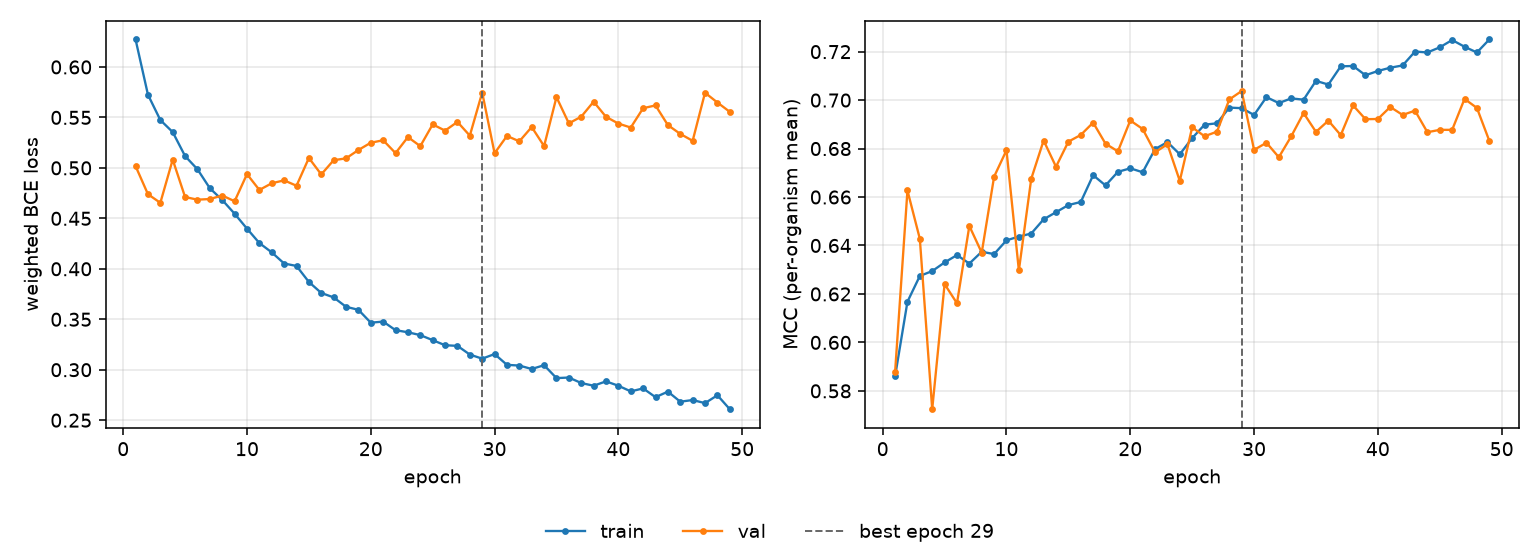

Source data for this figure (header and first rows):
epoch, tr_loss, vl_loss, tr_mcc, vl_mcc, is_best
1, 0.6272, 0.5018, 0.5859, 0.5876, False
2, 0.5725, 0.4739, 0.6168, 0.6627, False
3, 0.5474, 0.4654, 0.6274, 0.6428, False
4, 0.5355, 0.5082, 0.6294, 0.5724, False
5, 0.5117, 0.4711, 0.633, 0.6241, False
6, 0.4986, 0.4685, 0.636, 0.6162, False
7, 0.4798, 0.4691, 0.6325, 0.6481, False
8, 0.4682, 0.4726, 0.6374, 0.637, False
9, 0.4546, 0.4669, 0.6364, 0.6684, False
10, 0.4398, 0.4938, 0.6421, 0.6793, False
11, 0.4255, 0.4781, 0.6437, 0.6297, False
12, 0.4163, 0.4848, 0.6449, 0.6675, False
13, 0.4053, 0.4876, 0.6508, 0.6833, False
14, 0.4028, 0.4823, 0.6537, 0.6725, False
15, 0.387, 0.5098, 0.6567, 0.6829, False
16, 0.3761, 0.4935, 0.6579, 0.6856, False
17, 0.3717, 0.5076, 0.669, 0.6907, False
18, 0.3624, 0.5094, 0.6648, 0.682, False
19, 0.3594, 0.5177, 0.6704, 0.6788, False
20, 0.3466, 0.5249, 0.6719, 0.6916, False
21, 0.3477, 0.5274, 0.6702, 0.6881, False
22, 0.3392, 0.5146, 0.6798, 0.6784, False
23, 0.3371, 0.5305, 0.6827, 0.6818, False
24, 0.3343, 0.5215, 0.6776, 0.6667, False
25, 0.3293, 0.5431, 0.6843, 0.6888, False
26, 0.3243, 0.5369, 0.6899, 0.6851, False
27, 0.3237, 0.5455, 0.6904, 0.687, False
28, 0.315, 0.5319, 0.6969, 0.7003, False
29, 0.311, 0.5747, 0.6967, 0.7038, True
30, 0.3155, 0.5145, 0.6939, 0.6795, False
31, 0.3048, 0.5316, 0.7012, 0.6824, False
32, 0.3041, 0.5263, 0.6988, 0.6764, False
33, 0.3007, 0.5405, 0.7007, 0.685, False
34, 0.3045, 0.5216, 0.7002, 0.6947, False
35, 0.2917, 0.5701, 0.7079, 0.6869, False
36, 0.2923, 0.5441, 0.7064, 0.6915, False
37, 0.2868, 0.5507, 0.7139, 0.6855, False
38, 0.2841, 0.5656, 0.7141, 0.6978, False
39, 0.2885, 0.5506, 0.7103, 0.6921, False
40, 0.2841, 0.5439, 0.712, 0.6922, False
41, 0.2785, 0.54, 0.7134, 0.6972, False
42, 0.2815, 0.5591, 0.7143, 0.6939, False
43, 0.2728, 0.5619, 0.72, 0.6956, False
44, 0.2783, 0.5424, 0.7197, 0.6867, False
45, 0.2683, 0.5337, 0.7218, 0.6877, False
46, 0.27, 0.5268, 0.7248, 0.6877, False
47, 0.2669, 0.5745, 0.722, 0.7005, False
48, 0.2747, 0.5648, 0.7196, 0.6968, False
49, 0.2609, 0.5555, 0.725, 0.6832, False
